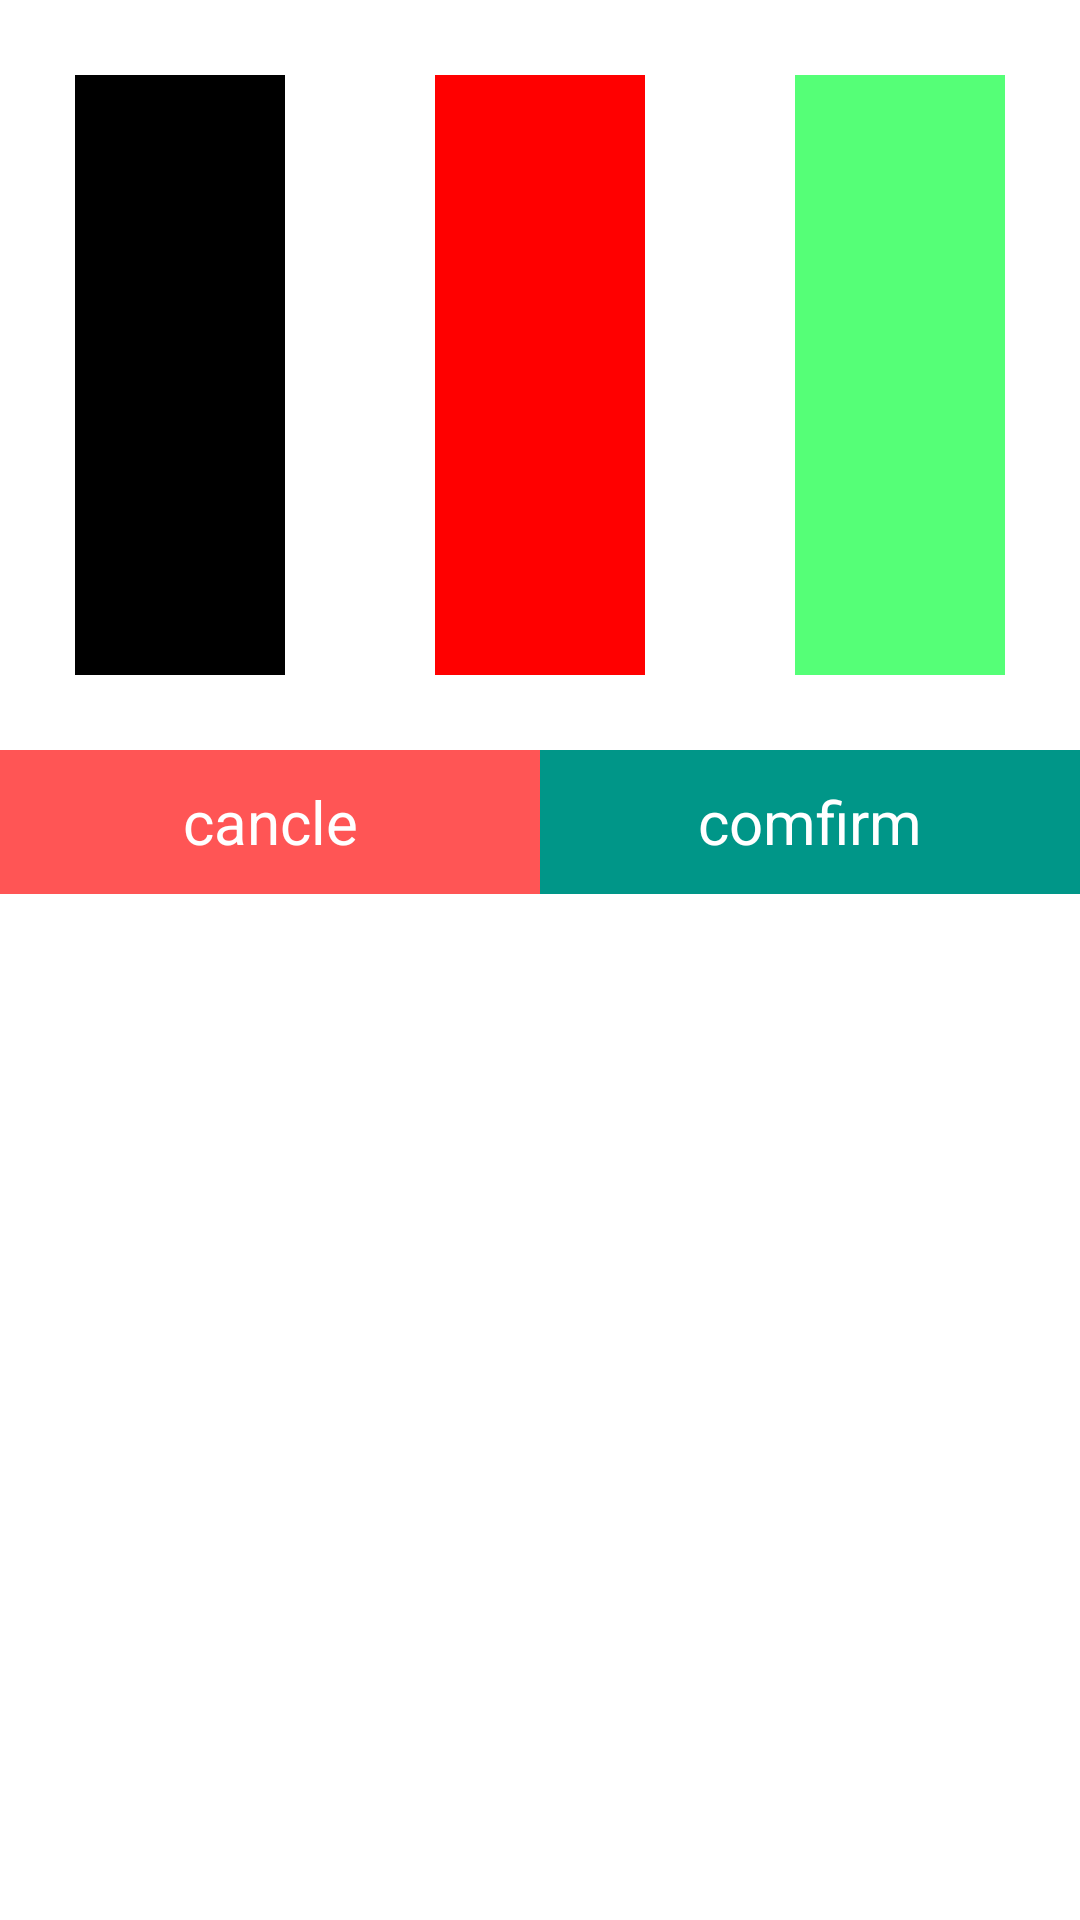

Write the Android layout XML for this screen, with the resource values it uses.
<!-- AndroidManifest.xml: application theme MyTheme -->
<!-- res/layout/custom_dialog.xml -->
<?xml version="1.0" encoding="utf-8"?>
<LinearLayout xmlns:android="http://schemas.android.com/apk/res/android"
    android:orientation="vertical"
    android:layout_width="match_parent"
    android:layout_height="match_parent"
    android:background="#fff">
    <LinearLayout
        android:layout_width="match_parent"
        android:layout_height="250dp"
        android:orientation="horizontal">
        <ImageView
            android:layout_width="wrap_content"
            android:layout_margin="25dp"
            android:layout_height="200dp"
            android:layout_weight="0.33"
            android:background="#000"
            android:id="@+id/black"/>
        <ImageView
            android:layout_width="wrap_content"
            android:layout_margin="25dp"
            android:layout_height="200dp"
            android:layout_weight="0.33"
            android:background="#f00"
            android:id="@+id/red"/>
        <ImageView
            android:layout_width="wrap_content"
            android:layout_margin="25dp"
            android:layout_height="200dp"
            android:layout_weight="0.33"
            android:background="#5f7"
            android:id="@+id/green"/>
    </LinearLayout>
    <LinearLayout
        android:layout_width="match_parent"
        android:layout_height="wrap_content"
        android:orientation="horizontal">
        <Button
            android:layout_width="match_parent"
            android:layout_height="match_parent"
            style="@style/CancelButtonTheme"
            android:id="@+id/cancelBtn"
            android:text="cancle"
            android:layout_weight="0.5"/>
        <Button
            android:layout_width="match_parent"
            android:layout_height="match_parent"
            style="@style/ConfirmButtonTheme"
            android:id="@+id/confirmBtn"
            android:text="comfirm"
            android:layout_weight="0.5"/>
    </LinearLayout>
</LinearLayout>
<!-- resources referenced by this layout -->
<resources>
  <style name="CancelButtonTheme" parent="android:Widget.Button">
          <item name="android:background">@color/cancelBgColor</item>
          <item name="android:layout_margin">0dp</item>
          <item name="android:textSize">20dp</item>
          <item name="android:textColor">@color/colorAccent</item>
      </style>
  <style name="ConfirmButtonTheme" parent="android:Widget.Button">
          <item name="android:background">@color/colorPrimary</item>
          <item name="android:layout_margin">0dp</item>
          <item name="android:textSize">20dp</item>
          <item name="android:textColor">@color/colorAccent</item>
      </style>
  <style name="MyTheme" parent="Theme.AppCompat.Light.NoActionBar">
          <item name="colorPrimary">@color/colorPrimary</item>
      </style>
  <color name="cancelBgColor">#FF5555</color>
  <color name="colorAccent">#FFFFFF</color>
  <color name="colorPrimary">#009688</color>
</resources>
